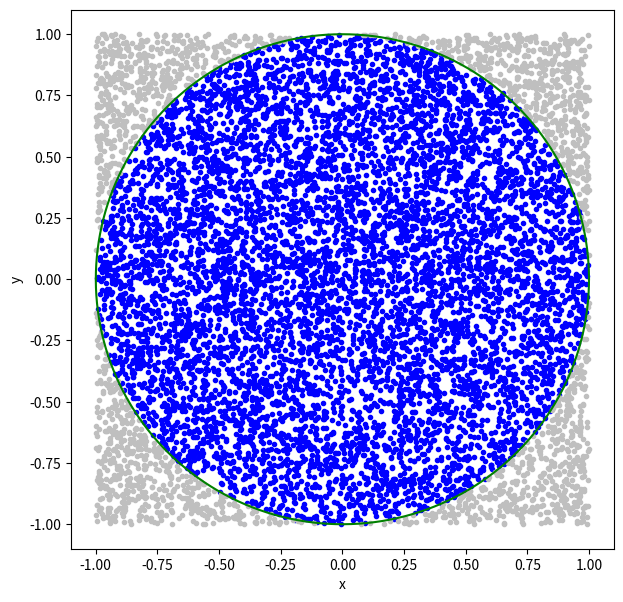

This chart was generated by the following Python code:
%matplotlib inline
import matplotlib.pyplot as plt
import numpy as np

n=10000      #number of samples for the integration

x=np.random.uniform(-1,1,n)
y=np.random.uniform(-1,1,n)

ir = np.where((x**2 + y**2)<1.0 )[0]
ur = np.where((x**2 + y**2)>=1.0 )[0]

fig = plt.figure(figsize=(7,7))
plt.xlim([-1.1,1.1])
plt.ylim([-1.1,1.1])
plt.plot(x[ir],y[ir],'.',color="blue")
plt.plot(x[ur],y[ur],'.',color="0.75")
theta = np.linspace(0,2*np.pi,1000)
xc = np.cos(theta)
yc = np.sin(theta)
plt.plot(xc,yc,color="green")

plt.xlabel('x')
plt.ylabel('y')
plt.show()

pi_approx = 4.0*len(ir)/float(n)

error_pi = (pi_approx-np.pi)/np.pi

print("Number of samples = ",n)
print("Approximate pi    = ",pi_approx)
print("Error in approx   = ",error_pi)

